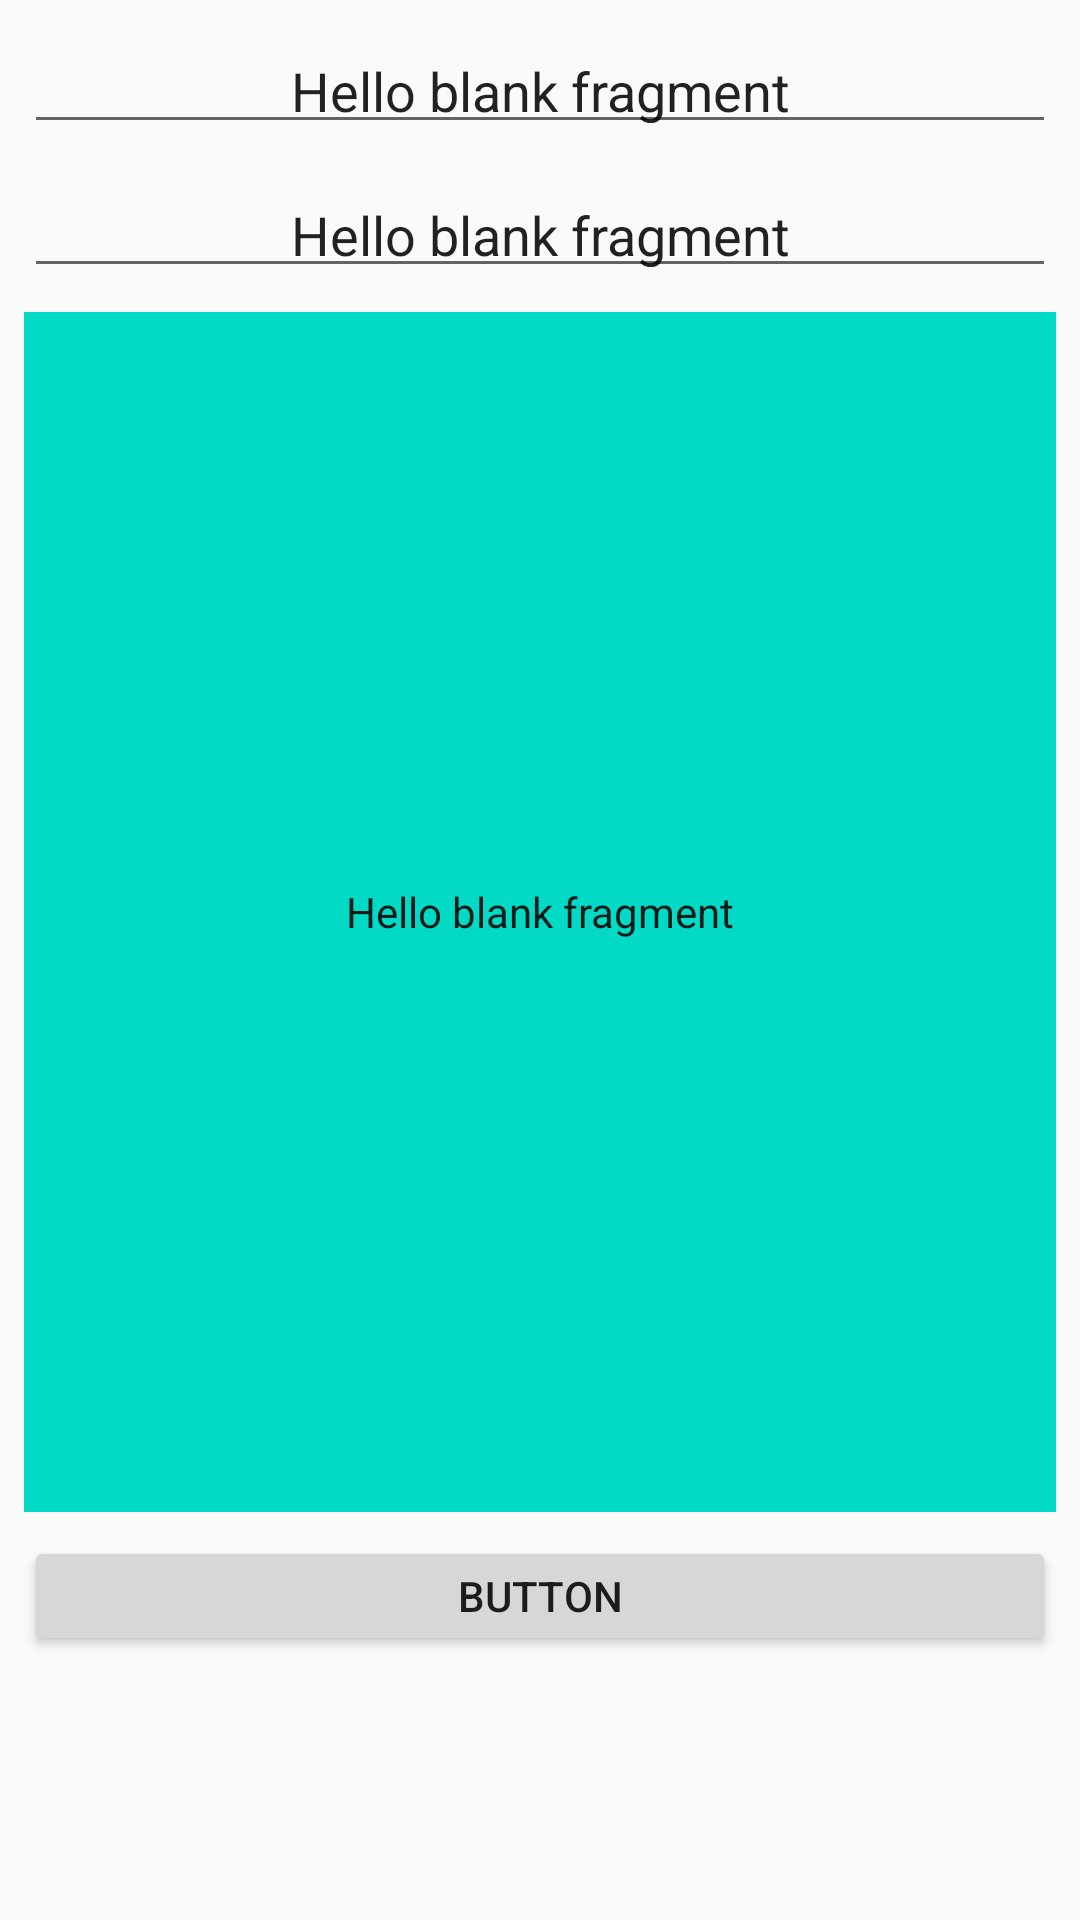

Here is an Android app screen rendered from its layout file. Give the layout XML and the strings, colors and styles it references.
<!-- AndroidManifest.xml: application theme AppTheme -->
<!-- res/layout/fragment_publish_dialog.xml -->
<?xml version="1.0" encoding="utf-8"?>
<layout xmlns:android="http://schemas.android.com/apk/res/android"
    xmlns:tools="http://schemas.android.com/tools"
    xmlns:app="http://schemas.android.com/apk/res-auto">

    <data>

    </data>

    <androidx.constraintlayout.widget.ConstraintLayout
        android:layout_width="match_parent"
        android:layout_height="match_parent"
        tools:context=".publishDialog.PublishDialog">

        <EditText
            android:id="@+id/dialog_text1"
            android:layout_width="match_parent"
            android:layout_height="40dp"
            android:gravity="center"
            android:text="@string/hello_blank_fragment"
            app:layout_constraintStart_toStartOf="parent"
            app:layout_constraintTop_toTopOf="parent"
            android:layout_margin="8dp"
            style="@style/dailogstyle_title"
            />

        <EditText
            android:id="@+id/dialog_text2"
            android:layout_width="match_parent"
            android:layout_height="40dp"
            android:gravity="center"
            android:text="@string/hello_blank_fragment"
            app:layout_constraintStart_toStartOf="parent"
            app:layout_constraintTop_toBottomOf="@+id/dialog_text1"
            android:layout_margin="8dp"
            style="@style/dailogstyle_title"
            />

        <EditText
            android:id="@+id/dialog_text3"
            android:layout_width="match_parent"
            android:layout_height="400dp"
            android:gravity="center"
            android:text="@string/hello_blank_fragment"
            app:layout_constraintStart_toStartOf="parent"
            app:layout_constraintTop_toBottomOf="@+id/dialog_text2"
            android:layout_margin="8dp"
            android:background="@color/colorAccent"
            style="@style/dailogstyle"
            />

        <Button
            android:id="@+id/dialog_button"
            android:layout_width="match_parent"
            android:layout_height="40dp"
            app:layout_constraintTop_toBottomOf="@+id/dialog_text3"
            app:layout_constraintStart_toStartOf="parent"
            android:layout_margin="8dp"
            android:text="Button"
            />



    </androidx.constraintlayout.widget.ConstraintLayout>
</layout>
<!-- resources referenced by this layout -->
<resources>
  <string name="hello_blank_fragment">Hello blank fragment</string>
  <style name="dailogstyle">
          <item name="android:textSize">14sp</item>
      </style>
  <style name="dailogstyle_title">
          <item name="android:textSize">18sp</item>
      </style>
  <style name="AppTheme" parent="Theme.AppCompat.Light.DarkActionBar">
          
          <item name="colorPrimary">@color/colorPrimary</item>
          <item name="colorPrimaryDark">@color/colorPrimaryDark</item>
          <item name="colorAccent">@color/colorAccent</item>
      </style>
  <!-- not gathered from this repository: default colours our renderer supplied (Android Studio template values) -->
  <color name="colorPrimary">#FF6200EE</color>
  <color name="colorPrimaryDark">#FF3700B3</color>
  <color name="colorAccent">#FF03DAC5</color>
</resources>
